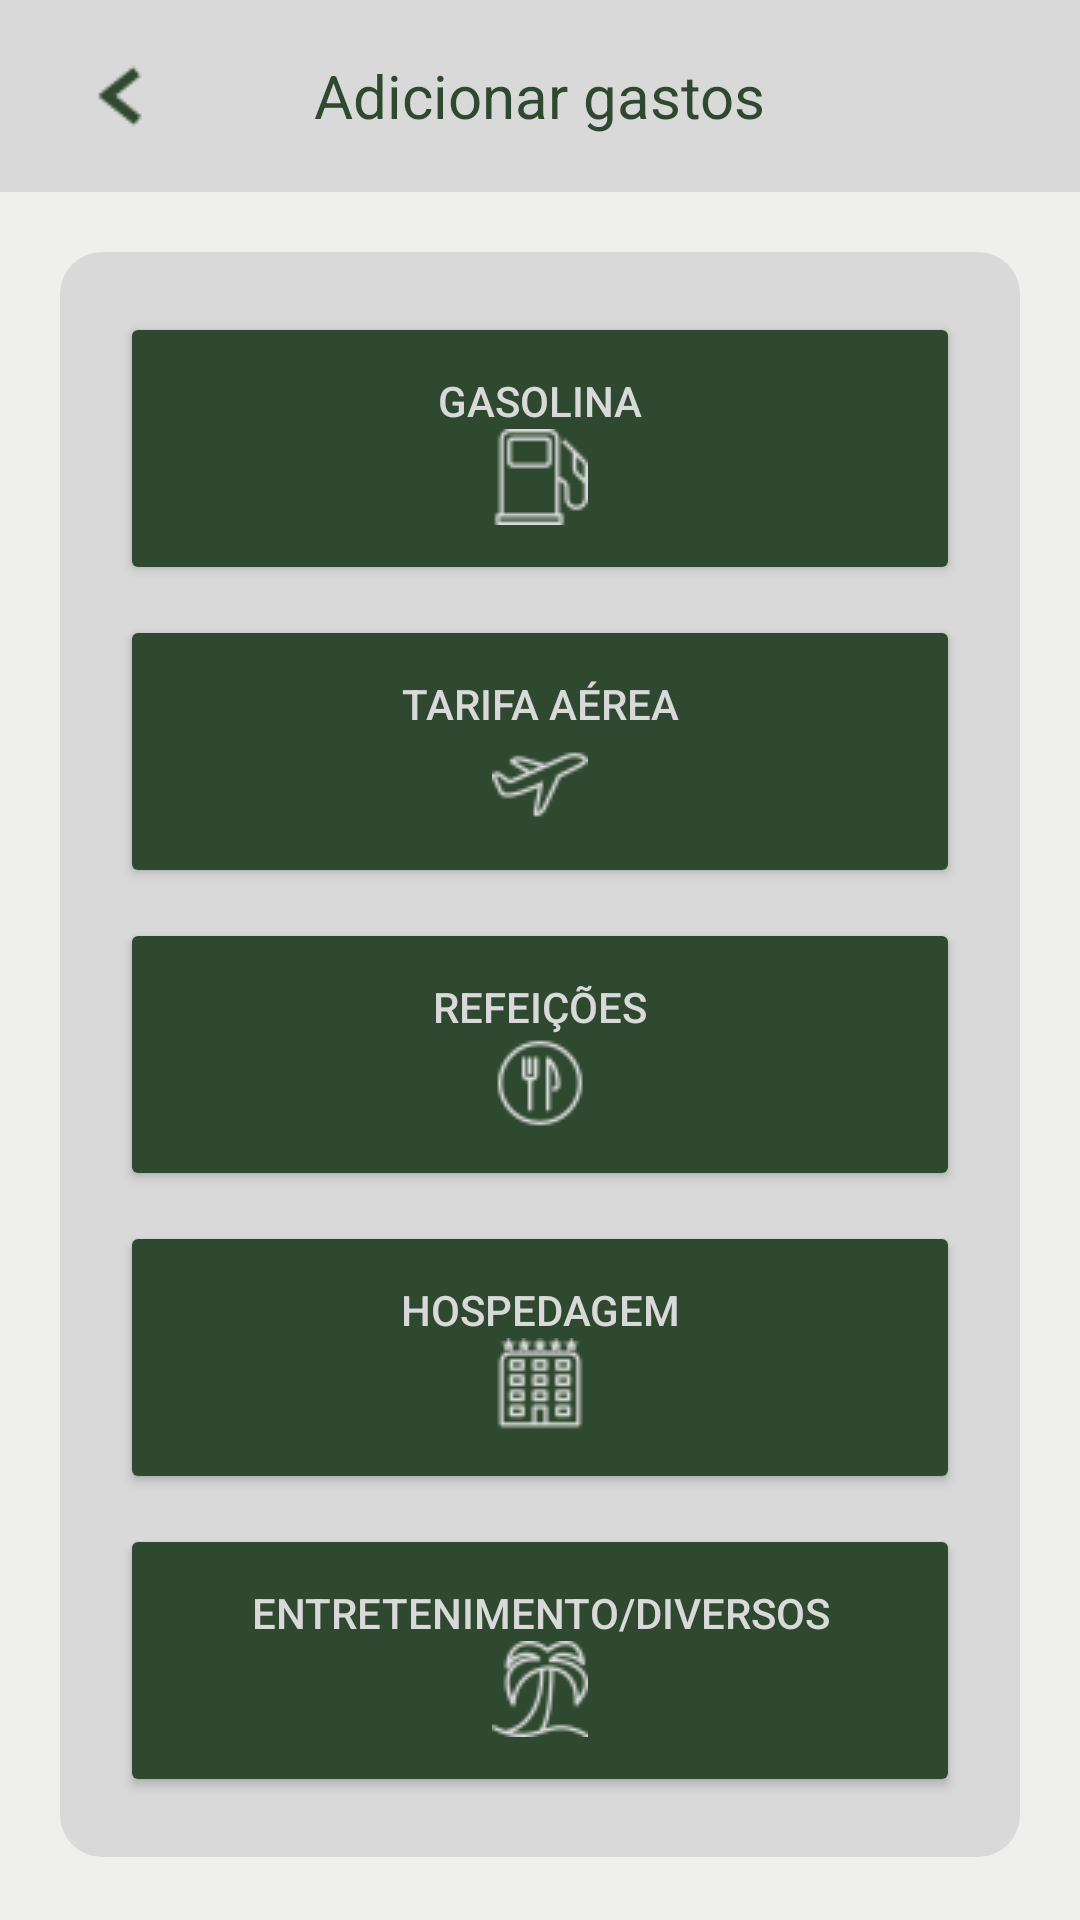

Write the Android layout XML for this screen, with the resource values it uses.
<!-- AndroidManifest.xml: application theme Theme.SerenosViagens -->
<!-- res/layout/criar_gasto.xml -->
<?xml version="1.0" encoding="utf-8"?>
<LinearLayout
    xmlns:android="http://schemas.android.com/apk/res/android"
    xmlns:app="http://schemas.android.com/apk/res-auto"
    xmlns:tools="http://schemas.android.com/tools"
    android:layout_width="match_parent"
    android:layout_height="match_parent"
    android:orientation="vertical"
    android:background="#efefee">

    <androidx.appcompat.widget.Toolbar
        android:id="@+id/toolbar"
        android:layout_width="match_parent"
        android:layout_height="?attr/actionBarSize"
        android:background="?attr/colorPrimary"
        android:backgroundTint="@color/cinza"
        android:theme="@style/ThemeOverlay.AppCompat.Dark.ActionBar">

        <ImageButton
            android:id="@+id/buttonBack"
            android:layout_width="wrap_content"
            android:layout_height="match_parent"
            android:layout_gravity="start"
            android:background="@android:color/transparent"
            android:src="@drawable/volta32"
            android:contentDescription="Voltar"
            android:padding="8dp" />

        <TextView
            android:id="@+id/toolbar_title"
            android:layout_width="wrap_content"
            android:layout_height="wrap_content"
            android:layout_gravity="center"
            android:text="Adicionar gastos"
            android:textColor="@color/verde"
            android:textSize="20sp" />
    </androidx.appcompat.widget.Toolbar>


    <LinearLayout
        android:layout_width="match_parent"
        android:layout_height="wrap_content"
        android:layout_margin="20dp"
        android:background="@drawable/container_radius"
        android:orientation="vertical"
        android:padding="20dp">


        <Button
            android:id="@+id/calcular_gasolina"
            android:layout_width="match_parent"
            android:layout_height="wrap_content"
            android:backgroundTint="#2e492f"
            android:text="@string/calcular_gasolina"
            android:drawableBottom="@drawable/ic_gasolina"
            android:textColor="#D9D9D9"
            android:padding="20dp"
            android:layout_marginBottom="10dp"/>

        <Button
            android:id="@+id/calcular_aereo"
            android:layout_width="match_parent"
            android:layout_height="wrap_content"
            android:backgroundTint="#2e492f"
            android:text="@string/calcular_aereo"
            android:drawableBottom="@drawable/ic_aerea"
            android:textColor="#D9D9D9"
            android:padding="20dp"
            android:layout_marginBottom="10dp"/>

        <Button
            android:id="@+id/teste"
            android:layout_width="match_parent"
            android:layout_height="wrap_content"
            android:backgroundTint="#2e492f"
            android:text="@string/calcular_refeicao"
            android:drawableBottom="@drawable/ic_refeicao"
            android:textColor="#D9D9D9"
            android:padding="20dp"
            android:layout_marginBottom="10dp"/>

        <Button
            android:id="@+id/calcular_hospedagem"
            android:layout_width="match_parent"
            android:layout_height="wrap_content"
            android:backgroundTint="#2e492f"
            android:text="@string/calcular_hospedagem"
            android:drawableBottom="@drawable/ic_hospedagem"
            android:textColor="#D9D9D9"
            android:padding="20dp"
            android:layout_marginBottom="10dp"/>

        <Button
            android:id="@+id/calcular_diversos"
            android:layout_width="match_parent"
            android:layout_height="wrap_content"
            android:backgroundTint="#2e492f"
            android:drawableBottom="@drawable/ic_diversos"
            android:text="@string/calcular_diversos"
            android:textColor="#D9D9D9"
            android:padding="20dp"/>
    </LinearLayout>
</LinearLayout>
<!-- resources referenced by this layout -->
<resources>
  <color name="cinza">#d9d9d9</color>
  <color name="verde">#2e492f</color>
  <!-- drawable container_radius (drawable) -->
  <?xml version="1.0" encoding="utf-8"?>
  <selector xmlns:android="http://schemas.android.com/apk/res/android">
      <item>
          <shape android:shape="rectangle">
              <corners android:radius="14dp" />
              <solid android:color="@color/cinza" />
              <padding
                  android:left="4dp"
                  android:top="4dp"
                  android:right="4dp"
                  android:bottom="4dp" />
          </shape>
      </item>
  </selector>
  <!-- drawable ic_aerea: png bitmap (drawable, 803 bytes) -->
  <!-- drawable ic_diversos: png bitmap (drawable, 1380 bytes) -->
  <!-- drawable ic_gasolina: png bitmap (drawable, 643 bytes) -->
  <!-- drawable ic_hospedagem: png bitmap (drawable, 964 bytes) -->
  <!-- drawable ic_refeicao: png bitmap (drawable, 783 bytes) -->
  <!-- drawable volta32: png bitmap (drawable, 992 bytes) -->
  <string name="calcular_aereo">Tarifa aérea</string>
  <string name="calcular_diversos">Entretenimento/Diversos</string>
  <string name="calcular_gasolina">Gasolina</string>
  <string name="calcular_hospedagem">Hospedagem</string>
  <string name="calcular_refeicao">Refeições</string>
  <style name="Theme.SerenosViagens" parent="Base.Theme.SerenosViagens" />
  <style name="Base.Theme.SerenosViagens" parent="Theme.Material3.DayNight.NoActionBar">
          
          
      </style>
</resources>
